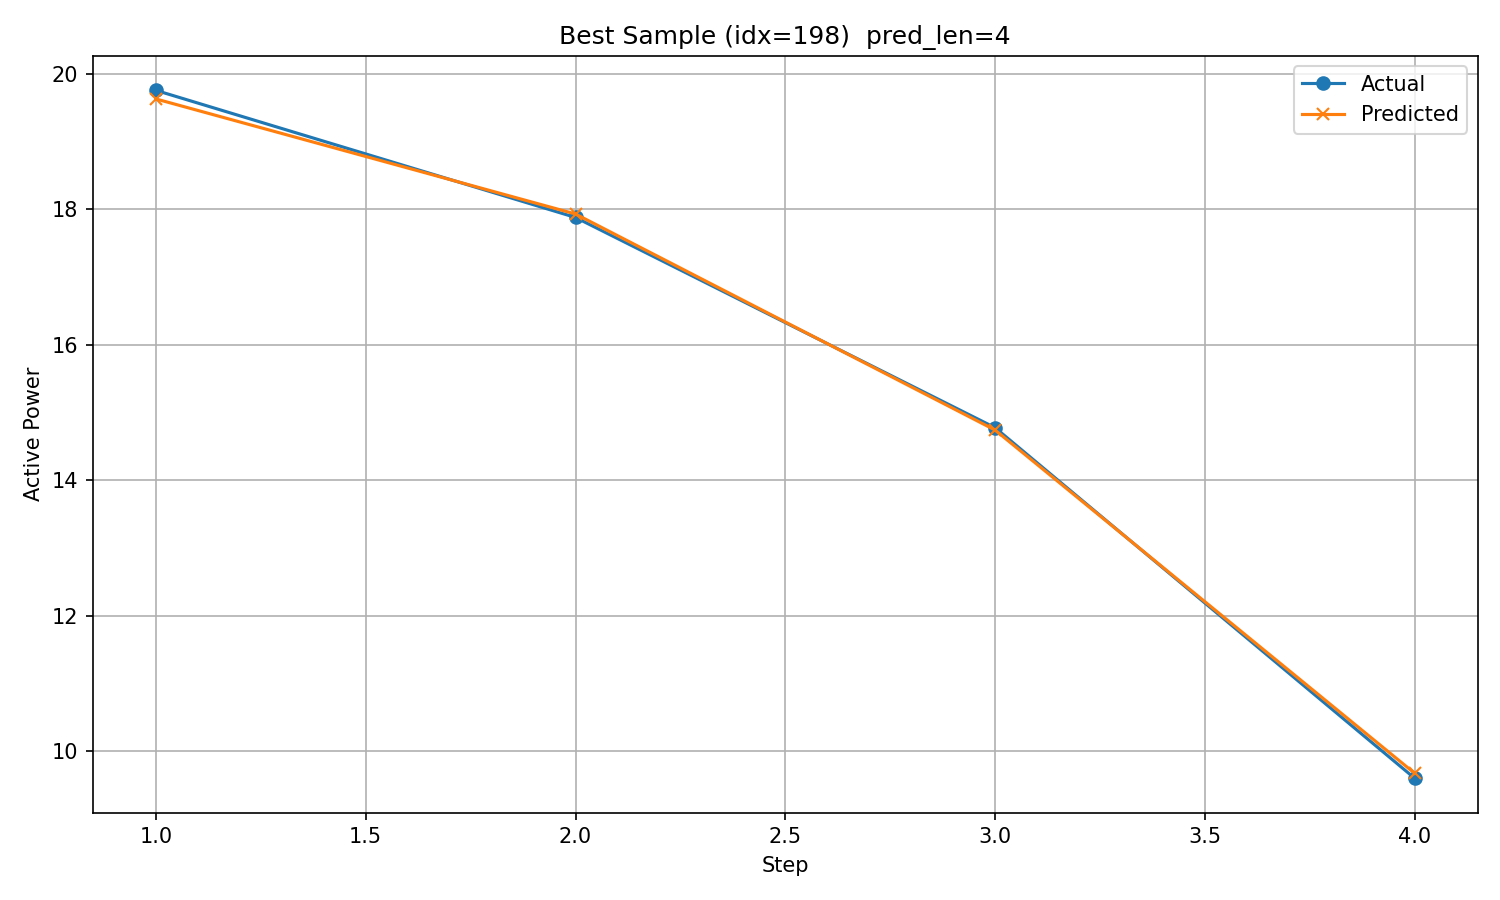

The file beside this chart, header and first rows:
timestamp, step, actual, predicted
2017/10/29 13:00, 1, 19.75, 19.63
2017/10/29 14:00, 2, 17.88, 17.93
2017/10/29 15:00, 3, 14.77, 14.74
2017/10/29 16:00, 4, 9.598, 9.671
